Run: headless pygame with SDL's dummy video driver; simulated clock (each Clock.tick advances the game by its frame time, no real sleeping); random seed 0; keys injected as events and as key.get_pressed() state; no mouse input.
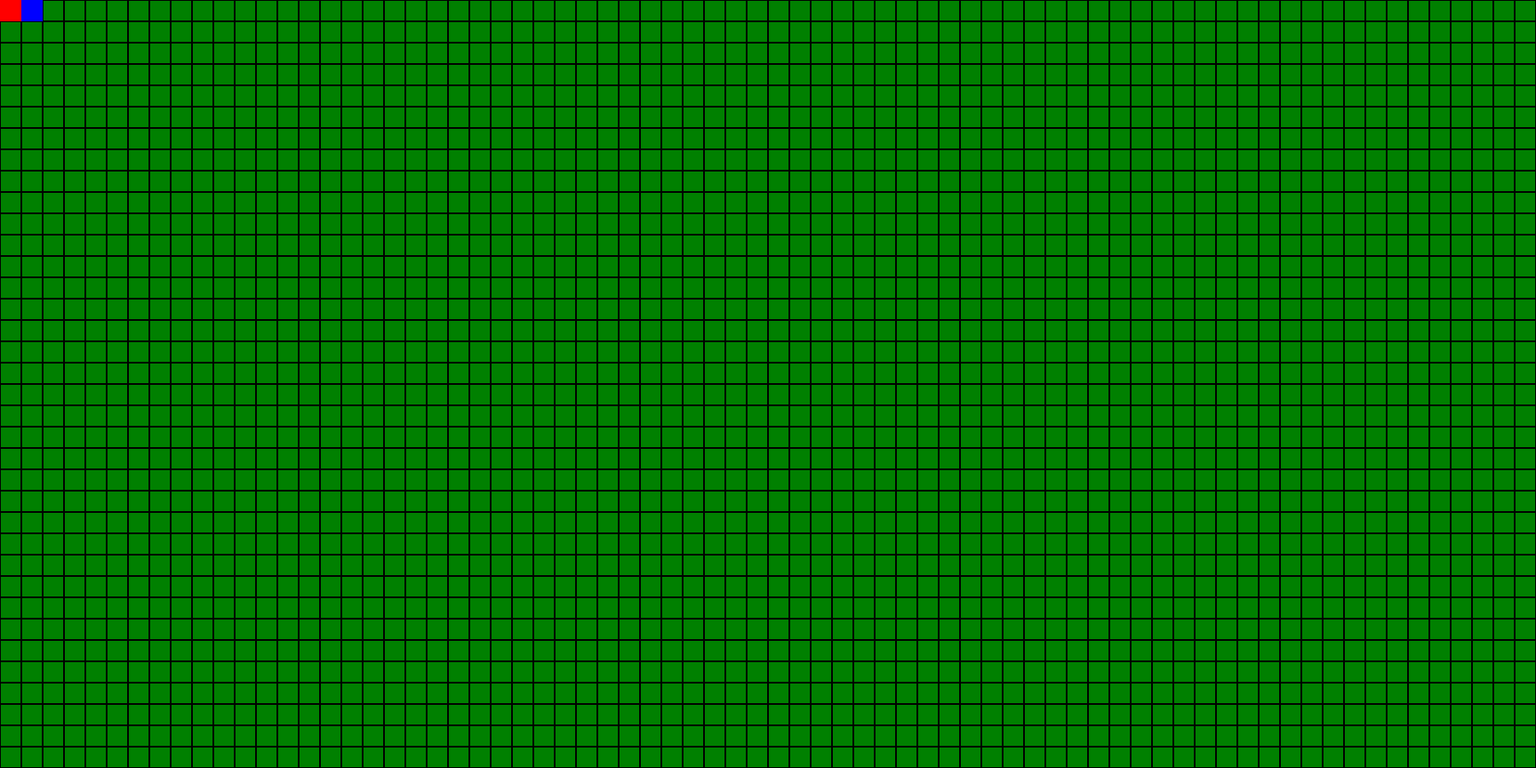
Frame 1 of 4 · flips 1–60 · no input
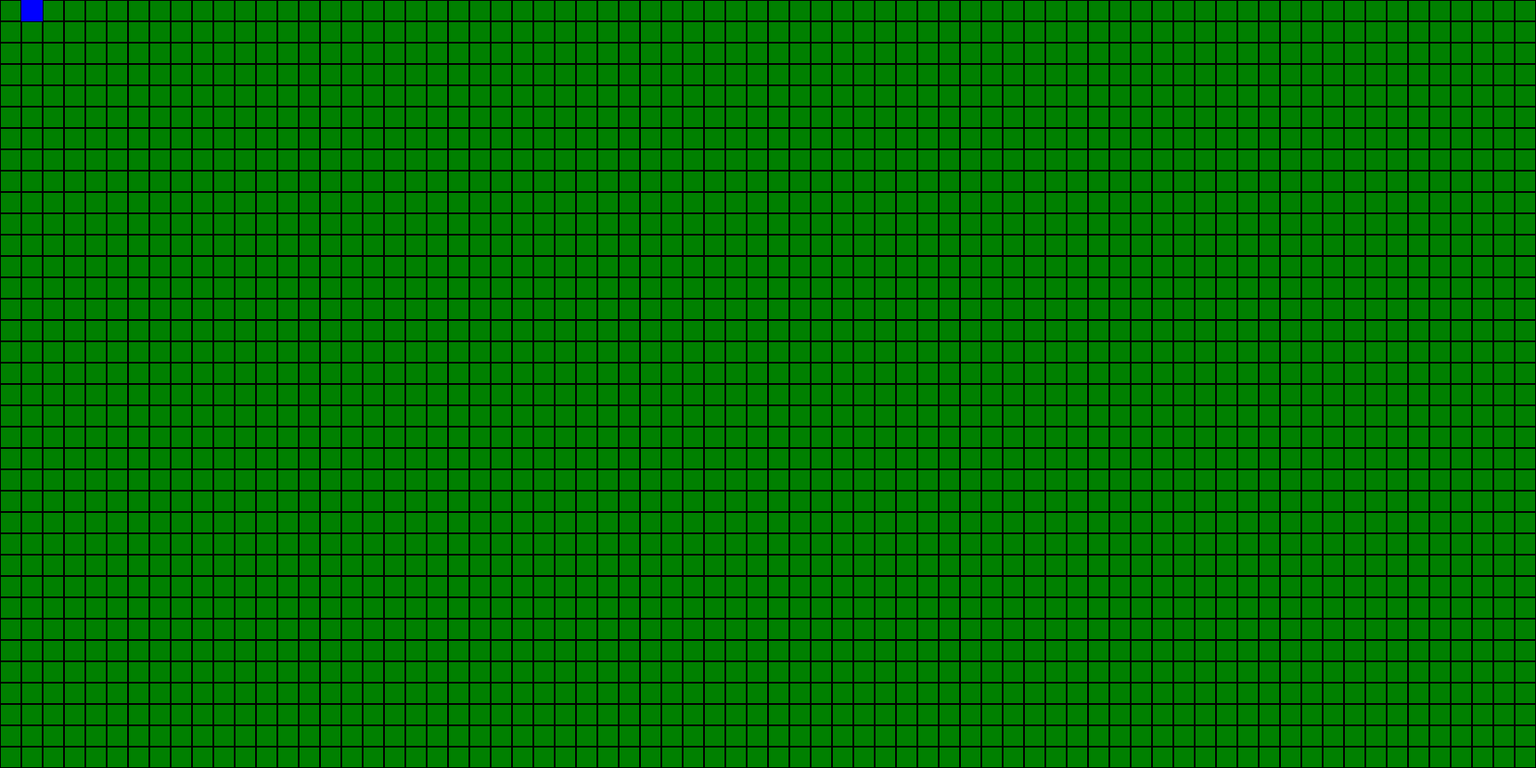
Frame 2 of 4 · flips 61–180 · tapped SPACE, RETURN · held RIGHT (→), D
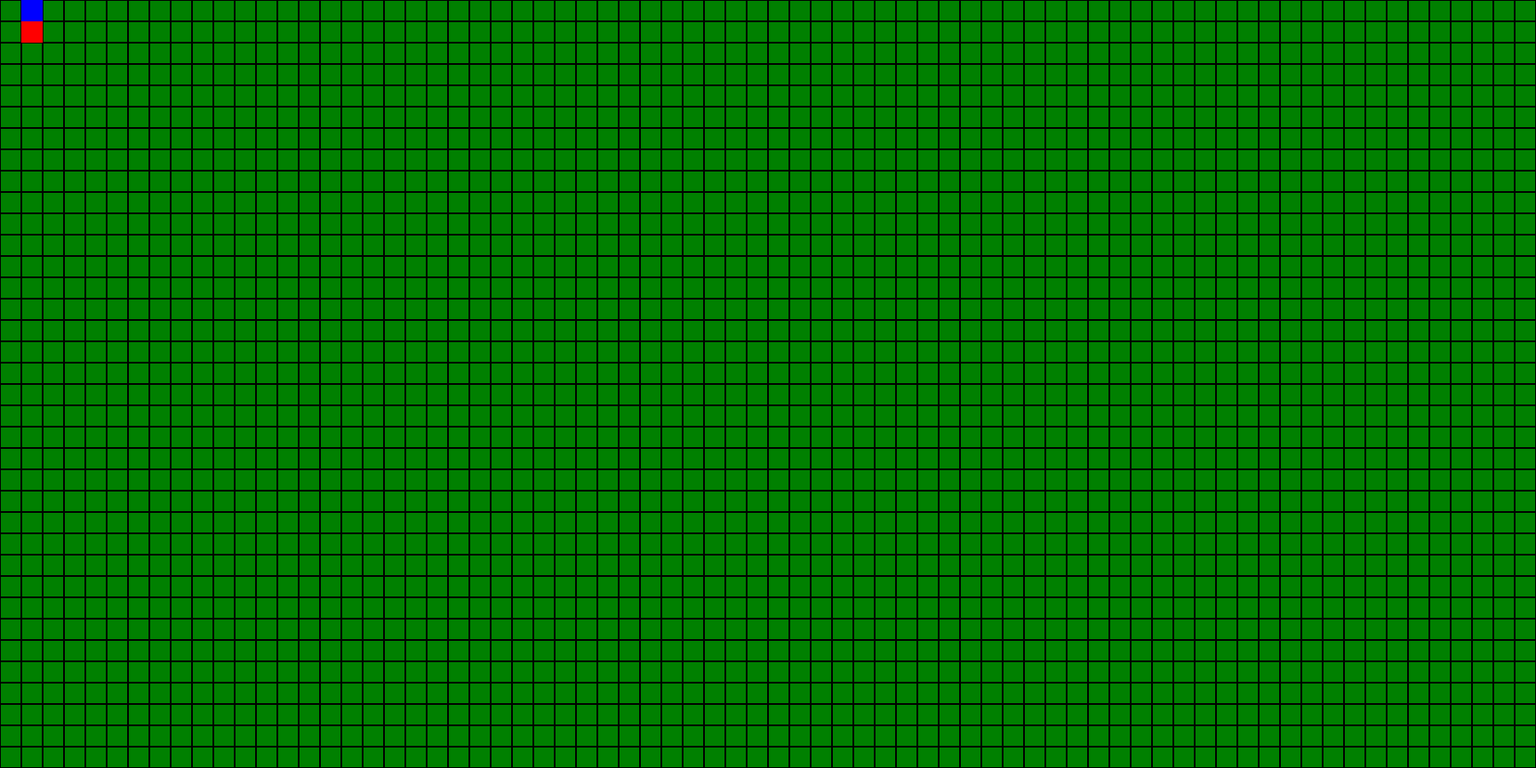
Frame 3 of 4 · flips 181–300 · held DOWN (↓), S
Frame 4 of 4 · flips 301–420 · held LEFT (←), A, UP (↑), W · screen same as frame 1, image omitted

The pygame program that drew these frames:

import pygame

# Инициализация Pygame
pygame.init()
info = pygame.display.Info()
WINDOW_WIDTH,  WINDOW_HEIGHT = info.current_w, info.current_h

# Установка размеров окна
WINDOW_WIDTH = 1800
WINDOW_HEIGHT = 900
WINDOW_SIZE = (WINDOW_WIDTH, WINDOW_HEIGHT)
print(f'{WINDOW_SIZE=}')
screen = pygame.display.set_mode(WINDOW_SIZE)
pygame.display.set_caption('Игровое поле')

# Задание цветов
WHITE = (255, 255, 255)
GREEN = (0, 128, 0)
BLACK = (0, 0, 0)
RED = (255, 0, 0)
BLUE = (0, 0, 255)

# Размеры ячейки сетки
CELL_WIDTH = 25
CELL_HEIGHT = 25

# Расчет количества ячеек сетки
GRID_WIDTH = WINDOW_WIDTH // CELL_WIDTH
GRID_HEIGHT = WINDOW_HEIGHT // CELL_HEIGHT

# Создание сетки
grid = []
for i in range(GRID_HEIGHT):
    row = []
    for j in range(GRID_WIDTH):
        rect = pygame.Rect(j * CELL_WIDTH, i * CELL_HEIGHT, CELL_WIDTH, CELL_HEIGHT)
        row.append(rect)
    grid.append(row)

# Создание фигуры солдатика
soldier_red_rect = pygame.Rect(0, 0, CELL_WIDTH, CELL_HEIGHT)
soldier_red_rect.center = grid[0][0].center
soldier_red_color = RED


soldier_blue_rect = pygame.Rect(0, 0, CELL_WIDTH, CELL_HEIGHT)
soldier_blue_rect.center = grid[0][1].center
soldier_blue_color = BLUE



# Основной игровой цикл
running = True
while running:
    # Обработка событий
    for event in pygame.event.get():
        if event.type == pygame.QUIT:
            running = False
        elif event.type == pygame.KEYDOWN:
            if event.key == pygame.K_LEFT:
                soldier_red_rect.move_ip(-CELL_WIDTH, 0)
            elif event.key == pygame.K_RIGHT:
                soldier_red_rect.move_ip(CELL_WIDTH, 0)
            elif event.key == pygame.K_UP:
                soldier_red_rect.move_ip(0, -CELL_HEIGHT)
            elif event.key == pygame.K_DOWN:
                soldier_red_rect.move_ip(0, CELL_HEIGHT)

    # Отрисовка игрового поля
    screen.fill(GREEN)
    for i in range(GRID_HEIGHT):
        for j in range(GRID_WIDTH):
            pygame.draw.rect(screen, BLACK, grid[i][j], 1)

    # Отрисовка фигуры солдатика
    pygame.draw.rect(screen, soldier_red_color, soldier_red_rect)
    pygame.draw.rect(screen, soldier_blue_color, soldier_blue_rect)

    # Обновление экрана
    pygame.display.update()

# Завершение Pygame
pygame.quit()
